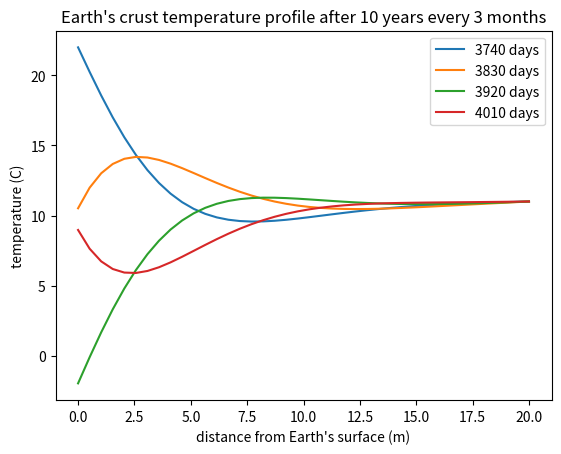

This chart was generated by the following Python code:
'''
date: 08/06/22
exercise: 9.04

desc: solving thermal diffusion through earth's crust given a model surface temperature equation and visualizing the profile at 
three month intervals after ten years 
'''

import numpy as np
import matplotlib.pyplot as plt
from math import sin,pi

D = 0.1
A,B = 10.0,12.0
tao = 365
surface_T = lambda t: A + B*sin(2*pi*t/tao)
N = 40
d0,df = 0.0,20.0
a = (df-d0)/N
d = np.linspace(d0,df,N)
T = np.zeros(N,float)
T[0] = surface_T(0)
T[N-1] = 11.0
T[1:N-1] = 10.0
 
h = 1.0
t0,tf = 0.0,365*11
Nt = int((tf-t0)/h)

fig,ax = plt.subplots(1)

for t in range(1,Nt-1):
    T[1:N-1] = T[1:N-1] + h*(D/a**2)*(T[2:N]+T[0:N-2]-2*T[1:N-1])   
    T[0] = surface_T(t)
    if t==3740 or t==3830 or t==3920 or t==4010: ax.plot(d,T,label=str(t) + ' days')

ax.set(xlabel="distance from Earth's surface (m)",ylabel='temperature (C)',title="Earth's crust temperature profile after 10 years every 3 months")
ax.legend()
plt.show()